Run: headless pygame with SDL's dummy video driver; simulated clock (each Clock.tick advances the game by its frame time, no real sleeping); random seed 0; keys injected as events and as key.get_pressed() state; mouse plan: one left click at the window centre at the start of phase 2, then a move to the lower-right quarter at the start of phase 3.
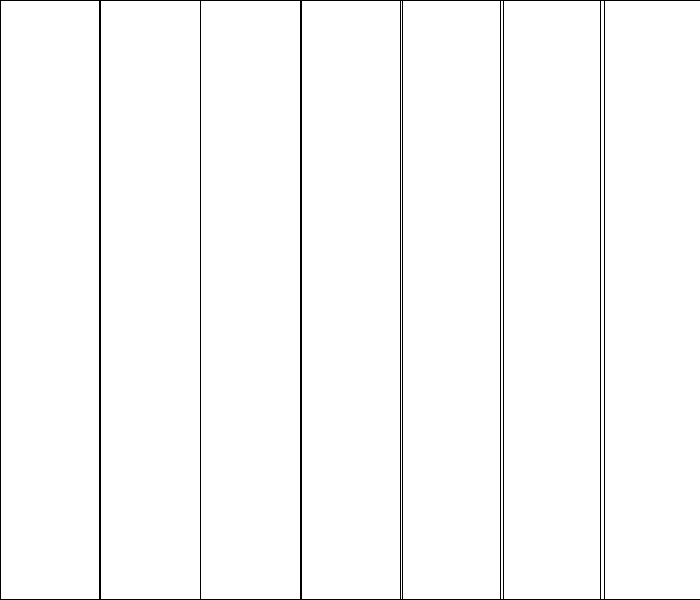
Frame 1 of 4 · flips 1–60 · no input
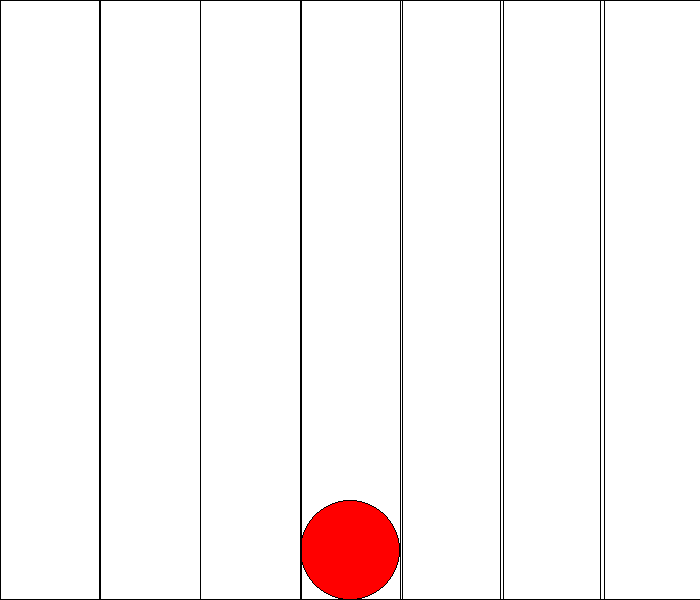
Frame 2 of 4 · flips 61–180 · clicked the window centre · tapped SPACE, RETURN · held RIGHT (→), D
Frame 3 of 4 · flips 181–300 · moved the mouse to the lower-right quarter · held DOWN (↓), S · screen unchanged from frame 2, image omitted
Frame 4 of 4 · flips 301–420 · held LEFT (←), A, UP (↑), W · screen unchanged from frame 3, image omitted

The pygame program that drew these frames:


import pygame, sys


def has_won_connect4(board):
	"""Checks if game is over"""
	height = 6
	width = 7
	for x in range(height):
		for y in range(width - 3):
			if (
				board[x][y] == board[x][y + 1]
				and board[x][y] == board[x][y + 2]
				and board[x][y] == board[x][y + 3]
				and board[x][y] != " "
			):
				return True
	for x in range(height - 3):
		for y in range(width):
			if (
				board[x][y] == board[x + 1][y]
				and board[x][y] == board[x + 2][y]
				and board[x][y] == board[x + 3][y]
				and board[x][y] != " "
			):
				return True
	for x in range(height - 3):
		for y in range(width - 3):
			if (
				board[x][y] == board[x + 1][y + 1]
				and board[x][y] == board[x + 2][y + 2]
				and board[x][y] == board[x + 3][y + 3]
				and board[x][y] != " "
			):
				return True
	for x in range(height - 3):
		for y in range(3, width):
			if (
				board[x][y] == board[x + 1][y - 1]
				and board[x][y] == board[x + 2][y - 2]
				and board[x][y] == board[x + 3][y - 3]
				and board[x][y] != " "
			):
				return True
	num = 0
	for row in board:
		for column in row:
			if column != " ":
				num += 1
	if num == (len(board) * len(board[0])):
		return False
	return None

def format_board(board):
    toDisplay = ""
    for y in range(6):
        for x in range(6):
            toDisplay += board[y][x] + '|'
        toDisplay += board[y][6] + "\n"
    toDisplay += "1|2|3|4|5|6|7|"
    return toDisplay

def place_token(board, turn, x, lst):
	y = 0
	while y <= 6:
		if y == 6:
			try:
				lst.pop()
				break
			except ValueError:
				pass
		if board[5 - y][x] == " ":
			board[5 - y][x] = turn
			break
		else:
			y += 1
	return board

pygame.init()
screen = pygame.display.set_mode(size:=(700,600))
pygame.display.set_caption("Connect4")
clock = pygame.time.Clock()

reds = []
blues = []
rects = []

falling = False
turn = 'r'
x = False

for i in range(7):
	rect = pygame.Rect((i*100,0), (i+100,size[1]))
	rects.append(rect)

board = [[" " for _ in range(7)] for i in range(6)]

while True:
	for event in pygame.event.get():
		if event.type == pygame.QUIT:
			pygame.quit()
			sys.exit()
		if event.type == pygame.MOUSEBUTTONDOWN and not falling:
			for rect in rects:
				if rect.collidepoint(event.pos):
					token = pygame.Rect((rect.x, -100), (100, 100))
					if turn == 'r':
						reds.append(token)
					else:
						blues.append(token)
					falling = token
					x = rect.x//100
					turn = 'b' if turn == 'r' else 'r'
					break


	screen.fill((255,255,255))
	for red in reds:
		if red == falling:
			red.y += 10
			if (red.y+red.h) >= size[1]:
				falling = False
				board = place_token(board, 'b' if turn == 'r' else 'r', x, reds)
				x = False
			elif red.collidelist([i for i in reds if i != red]) != -1:
				red.y -= 10
				falling = False
				board = place_token(board, 'b' if turn == 'r' else 'r', x, reds)
				x = False
			elif red.collidelist(blues) != -1:
				red.y -= 10
				falling = False
				board = place_token(board, 'b' if turn == 'r' else 'r', x, reds)
				x = False
		pygame.draw.ellipse(screen, (255,0,0), red)
		pygame.draw.ellipse(screen, (0,0,0), red, 1)
	for blue in blues:
		if blue == falling:
			blue.y += 10
			if (blue.y+blue.h) >= size[1]:
				falling = False
				board = place_token(board, 'b' if turn == 'r' else 'r', x, blues)
				x = False
			elif blue.collidelist([i for i in blues if i != blue]) != -1:
				blue.y -= 10
				falling = False
				board = place_token(board, 'b' if turn == 'r' else 'r', x, blues)
				x = False
			elif blue.collidelist(reds) != -1:
				blue.y -= 10
				falling = False
				board = place_token(board, 'b' if turn == 'r' else 'r', x, blues)
				x = False
		pygame.draw.ellipse(screen, (0,0,255), blue)
		pygame.draw.ellipse(screen, (0,0,0), blue, 1)
	for rect in rects:
		pygame.draw.rect(screen, (0,0,0), rect, 1)
	if has_won_connect4(board):
		print(('blue' if turn == 'r' else 'red') + ' has won connect4')
		pygame.quit()
		sys.exit()
	pygame.display.update()
	clock.tick(60)
